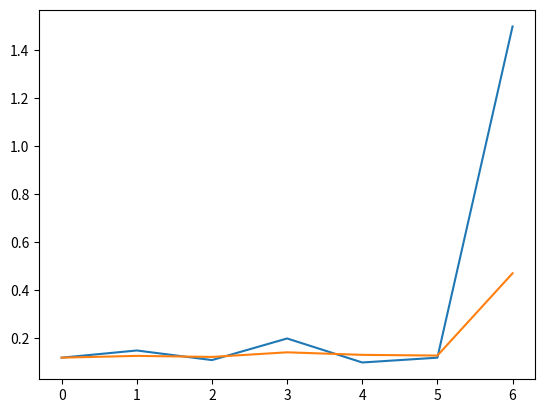

Here is the Python script that generated this plot:
import matplotlib.pyplot as plt


def set_size(w, h, ax=None):
    """ w, h: width, height in inches
    https://stackoverflow.com/a/44971177/6395612 """
    if not ax:
        ax = plt.gca()
    l = ax.figure.subplotpars.left
    r = ax.figure.subplotpars.right
    t = ax.figure.subplotpars.top
    b = ax.figure.subplotpars.bottom
    figw = float(w)/(r-l)
    figh = float(h)/(t-b)
    ax.figure.set_size_inches(figw, figh)


def smooth(scalars, weight=0.5):
    """ Python TensorBoard Smoothing function """
    last = scalars[0]
    smoothed = list()
    for point in scalars:
        smoothed_val = last * weight + (1 - weight) * point
        smoothed.append(smoothed_val)
        last = smoothed_val

    return smoothed


if __name__ == '__main__':
    import matplotlib.pyplot as plt

    x = [0.12, 0.15, 0.11, 0.2, 0.1, 0.12, 1.5]
    y = smooth(x, 0.75)
    l = range(len(x))

    plt.plot(l, x)
    plt.plot(l, y)

    plt.show()
